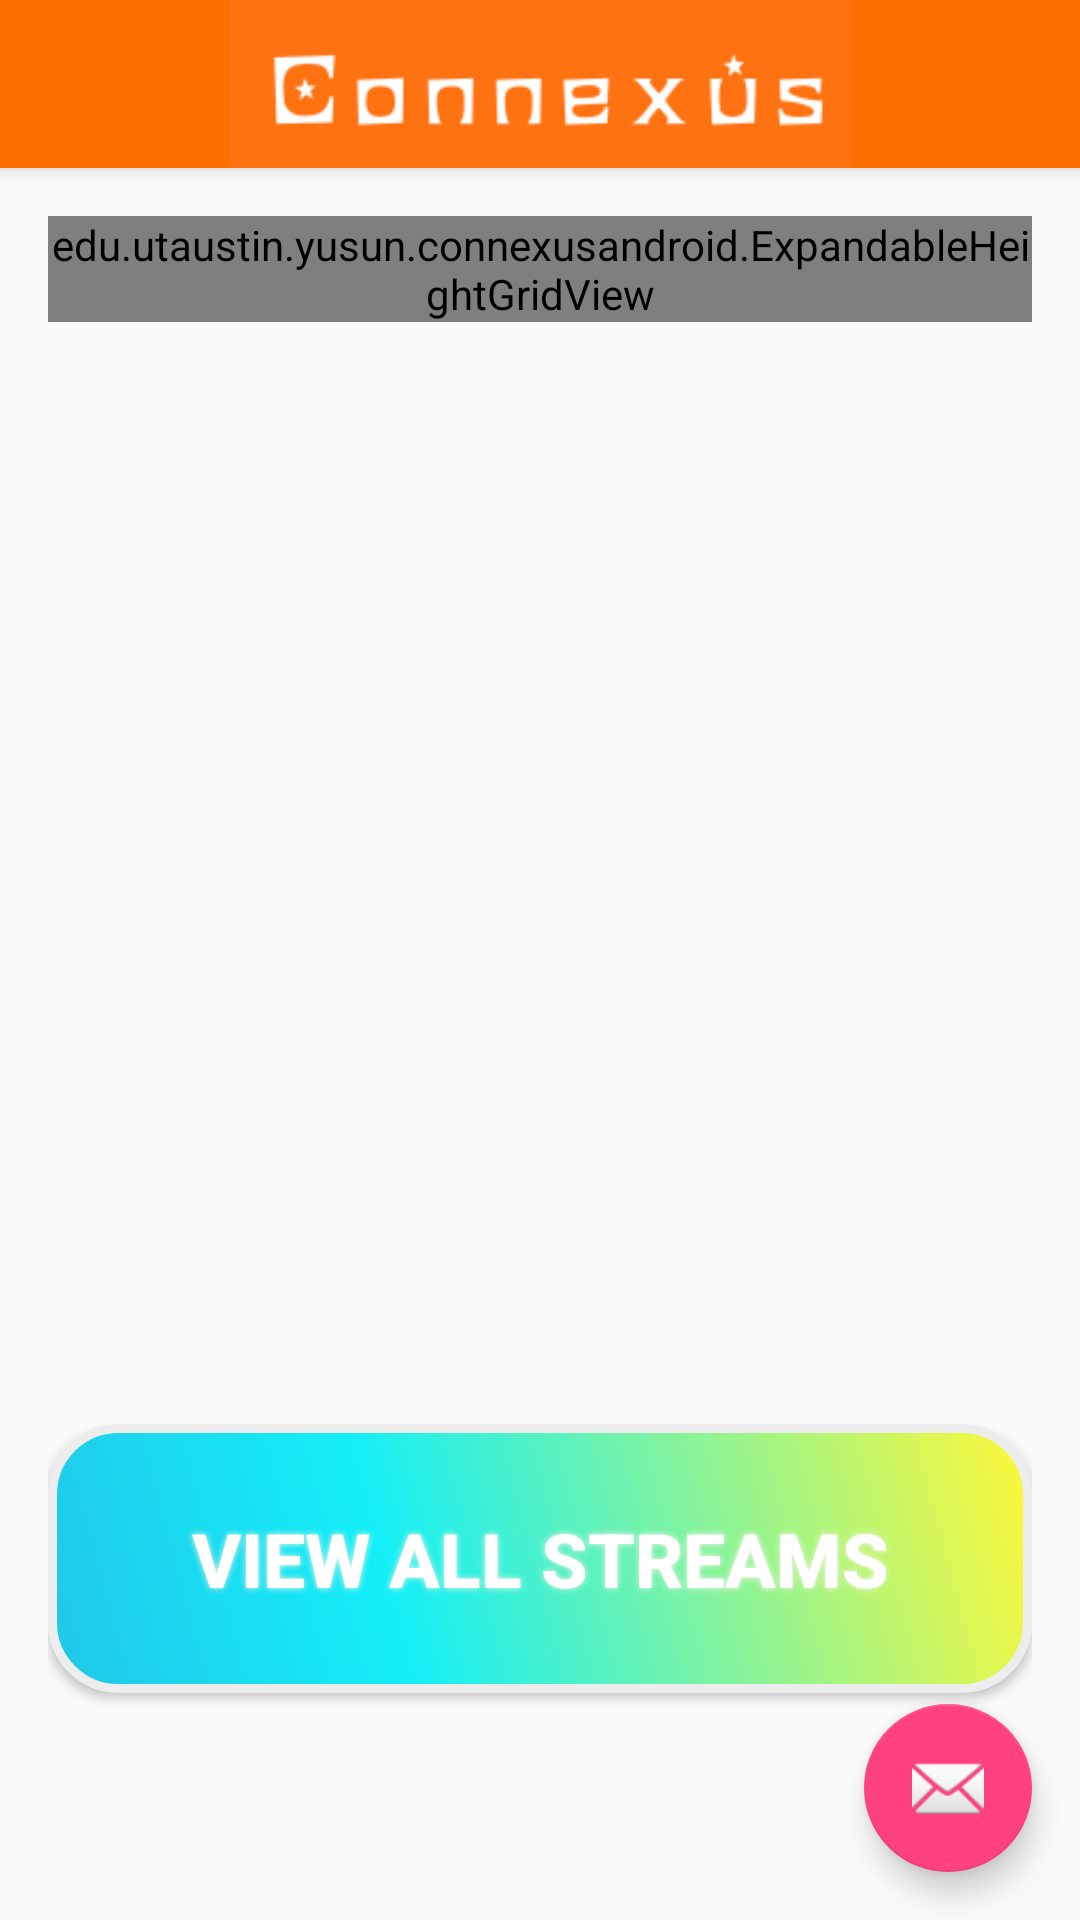

Produce the Android XML layout that renders to this screen, including the resource entries it uses.
<!-- AndroidManifest.xml: activity theme AppTheme.NoActionBar -->
<!-- res/layout/activity_view_nearby.xml -->
<?xml version="1.0" encoding="utf-8"?>
<android.support.design.widget.CoordinatorLayout
    xmlns:android="http://schemas.android.com/apk/res/android"
    xmlns:app="http://schemas.android.com/apk/res-auto"
    xmlns:tools="http://schemas.android.com/tools" android:layout_width="match_parent"
    android:layout_height="match_parent" android:fitsSystemWindows="true"
    tools:context="edu.utaustin.yusun.connexusandroid.ViewNearbyActivity">

    <android.support.design.widget.AppBarLayout android:layout_height="wrap_content"
        android:layout_width="match_parent" android:theme="@style/AppTheme.AppBarOverlay">

        <android.support.v7.widget.Toolbar android:id="@+id/toolbar"
            android:layout_width="match_parent" android:layout_height="?attr/actionBarSize"
            android:background="?attr/colorPrimary" app:popupTheme="@style/AppTheme.PopupOverlay">
            <ImageView
                android:layout_width="wrap_content"

                android:layout_height="wrap_content"
                android:layout_gravity="center"
                android:src="@drawable/logo"/>
        </android.support.v7.widget.Toolbar>

    </android.support.design.widget.AppBarLayout>

    <include layout="@layout/content_view_nearby" />

    <android.support.design.widget.FloatingActionButton android:id="@+id/fab"
        android:layout_width="wrap_content" android:layout_height="wrap_content"
        android:layout_gravity="bottom|end" android:layout_margin="@dimen/fab_margin"
        android:src="@android:drawable/ic_dialog_email" />

</android.support.design.widget.CoordinatorLayout>
<!-- res/layout/content_view_nearby.xml (included above) -->
<?xml version="1.0" encoding="utf-8"?>
<LinearLayout xmlns:android="http://schemas.android.com/apk/res/android"
    xmlns:tools="http://schemas.android.com/tools"
    xmlns:app="http://schemas.android.com/apk/res-auto" android:layout_width="match_parent"
    android:layout_height="match_parent" android:paddingLeft="@dimen/activity_horizontal_margin"
    android:paddingRight="@dimen/activity_horizontal_margin"
    android:paddingTop="@dimen/activity_vertical_margin"
    android:paddingBottom="@dimen/activity_vertical_margin"
    android:orientation="vertical"
    android:weightSum="6"
    app:layout_behavior="@string/appbar_scrolling_view_behavior"
    tools:showIn="@layout/activity_view_nearby"
    tools:context="edu.utaustin.yusun.connexusandroid.ViewNearbyActivity">

    <ScrollView xmlns:android="http://schemas.android.com/apk/res/android"
        android:layout_weight="3"
        android:layout_width="fill_parent"
        android:layout_height="0dp">
        <RelativeLayout
            android:layout_width="match_parent"
            android:layout_height="match_parent">
            <edu.utaustin.yusun.connexusandroid.ExpandableHeightGridView
                android:id="@+id/gridView2"
                android:numColumns="4"
                android:gravity="center"
                android:columnWidth="50dp"
                android:stretchMode="columnWidth"
                android:layout_width="fill_parent"
                android:layout_height="wrap_content"
                android:textAlignment="center">
            </edu.utaustin.yusun.connexusandroid.ExpandableHeightGridView>
        </RelativeLayout>
    </ScrollView>

    <LinearLayout
        android:layout_width="match_parent"
        android:layout_height="0dp"
        android:layout_weight="3"
        android:orientation="vertical"
        android:weightSum="1">
        <TextView
            android:id="@+id/latitude_text"
            android:layout_width="wrap_content"
            android:layout_height="wrap_content"
            android:layout_marginLeft="10dp"
            android:layout_marginStart="10dp"
            android:layout_weight="0.2"
            android:textIsSelectable="true"
            android:textSize="@dimen/lat_long_text_size" />

        <TextView
            android:id="@+id/longitude_text"
            android:layout_width="wrap_content"
            android:layout_height="wrap_content"
            android:layout_marginLeft="10dp"
            android:layout_marginStart="10dp"
            android:layout_weight="0.2"
            android:layout_marginTop="@dimen/text_margin"
            android:textIsSelectable="true"
            android:textSize="@dimen/lat_long_text_size" />

        <Button
            android:id="@+id/view_all_button"

            android:text="View All Streams"
            android:textSize="25dp"
            android:textStyle="bold"
            android:textColor="@android:color/white"
            android:layout_weight="0.2"
            android:layout_width="match_parent"
            android:layout_height="60dp"
            android:background="@drawable/buttonshape"
            android:shadowColor="#F7F5ED"
            android:shadowDx="0"
            android:shadowDy="0"
            android:shadowRadius="5"
            />




    </LinearLayout>

</LinearLayout>
<!-- resources referenced by this layout -->
<resources>
  <dimen name="activity_horizontal_margin">16dp</dimen>
  <dimen name="activity_vertical_margin">16dp</dimen>
  <dimen name="fab_margin">16dp</dimen>
  <dimen name="lat_long_text_size">16sp</dimen>
  <dimen name="text_margin">24dp</dimen>
  <!-- drawable buttonshape (drawable) -->
  <?xml version="1.0" encoding="utf-8"?>
  <shape xmlns:android="http://schemas.android.com/apk/res/android" android:shape="rectangle" >
      <corners
          android:radius="22dp"
          />
      <gradient
          android:angle="45"
          android:centerX="35%"
          android:centerColor="#14EFF7"
          android:startColor="#20C7E8"
          android:endColor="#FFF838"
          android:type="linear"
          />
      <padding
          android:left="0dp"
          android:top="0dp"
          android:right="0dp"
          android:bottom="0dp"
          />
      <size
          android:width="200dp"
          android:height="60dp"
          />
      <stroke
          android:width="3dp"
          android:color="#EDEDED"
          />
  </shape>
  <!-- drawable logo: png bitmap (drawable, 4560 bytes) -->
  <style name="AppTheme.AppBarOverlay" parent="ThemeOverlay.AppCompat.Dark.ActionBar" />
  <style name="AppTheme.PopupOverlay" parent="ThemeOverlay.AppCompat.Light" />
  <style name="AppTheme.NoActionBar">
          <item name="windowActionBar">false</item>
          <item name="windowNoTitle">true</item>
      </style>
</resources>
